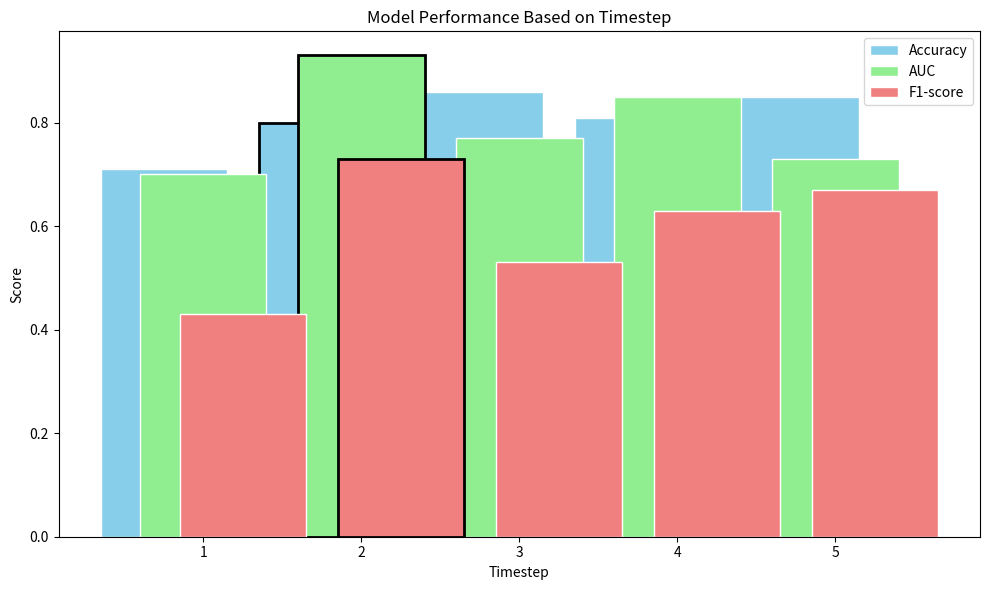

The matplotlib source for this figure:
import matplotlib.pyplot as plt
import numpy as np

# Values for each timestep
timesteps = [1, 2, 3, 4, 5]
accuracy = [0.71, 0.80, 0.86, 0.81, 0.85]
auc = [0.70, 0.93, 0.77, 0.85, 0.73]
f1 = [0.43, 0.73, 0.53, 0.63, 0.67]

# Bar width
bar_width = 0.25
x = np.arange(len(timesteps))

# Plot all 3 in the same figure
fig, ax = plt.subplots(figsize=(10, 6))

bars_accuracy = ax.bar(x - bar_width, accuracy, color='skyblue', edgecolor='white', label='Accuracy')
bars_auc = ax.bar(x, auc, color='lightgreen', edgecolor='white', label='AUC')
bars_f1 = ax.bar(x + bar_width, f1, color='lightcoral', edgecolor='white', label='F1-score')

# Highlight the best timestep (2nd, index 1) by adding black borders
for bar in [bars_accuracy[1], bars_auc[1], bars_f1[1]]:
    bar.set_edgecolor('black')
    bar.set_linewidth(2)

ax.set_xticks(x)
ax.set_xticklabels(timesteps)
ax.set_xlabel('Timestep')
ax.set_ylabel('Score')
ax.set_title('Model Performance Based on Timestep')
ax.legend()

fig.tight_layout()
plt.show()
